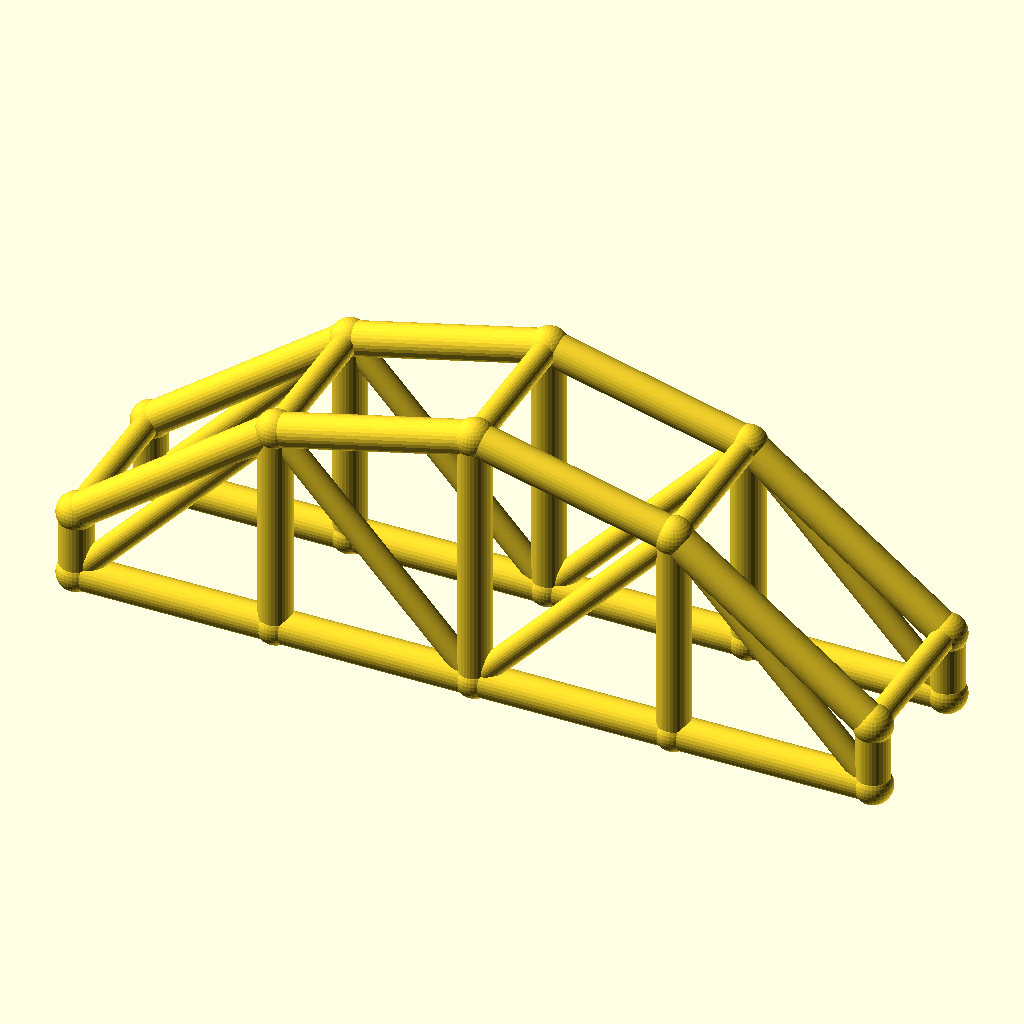
Cell 1 — every parameter at its default value.
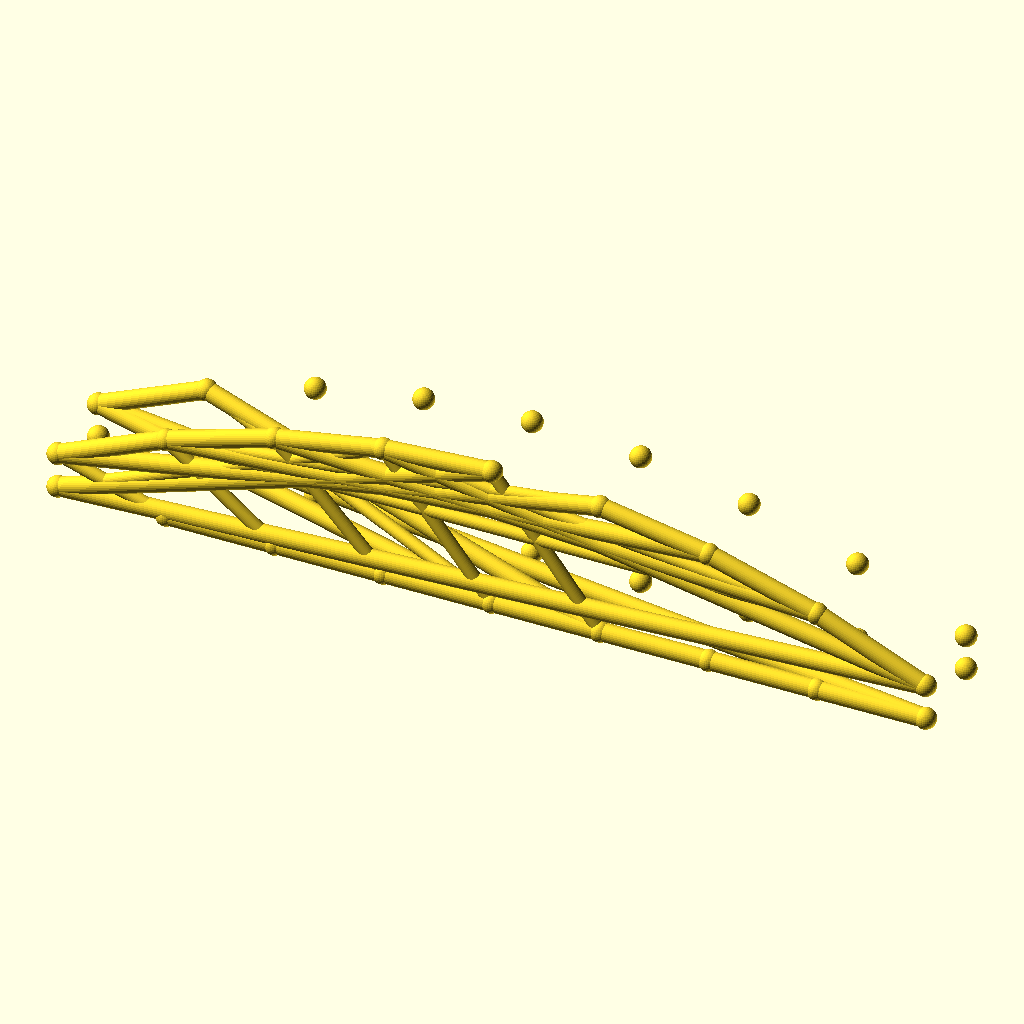
Cell 2 — bays set to 8, the other parameters unchanged.
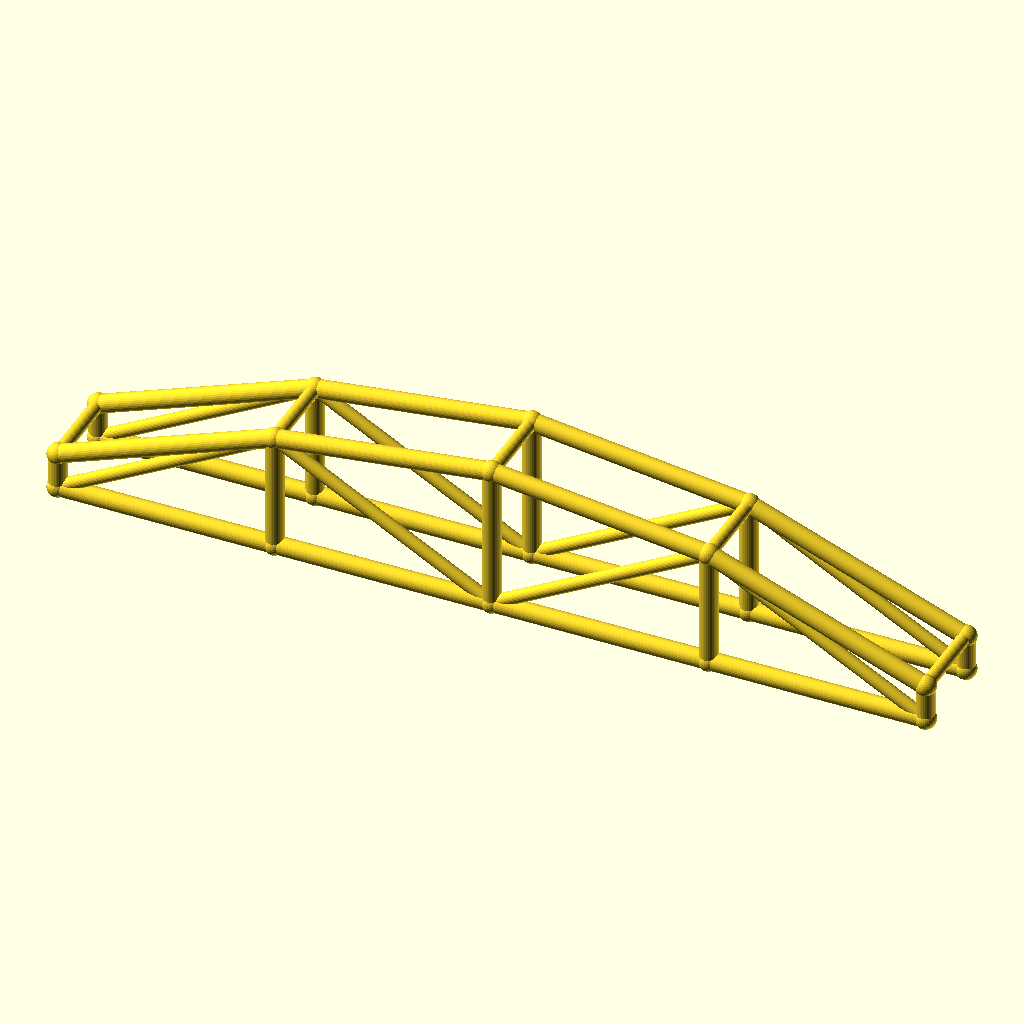
Cell 3: arch_bay = 60 (everything else at default).
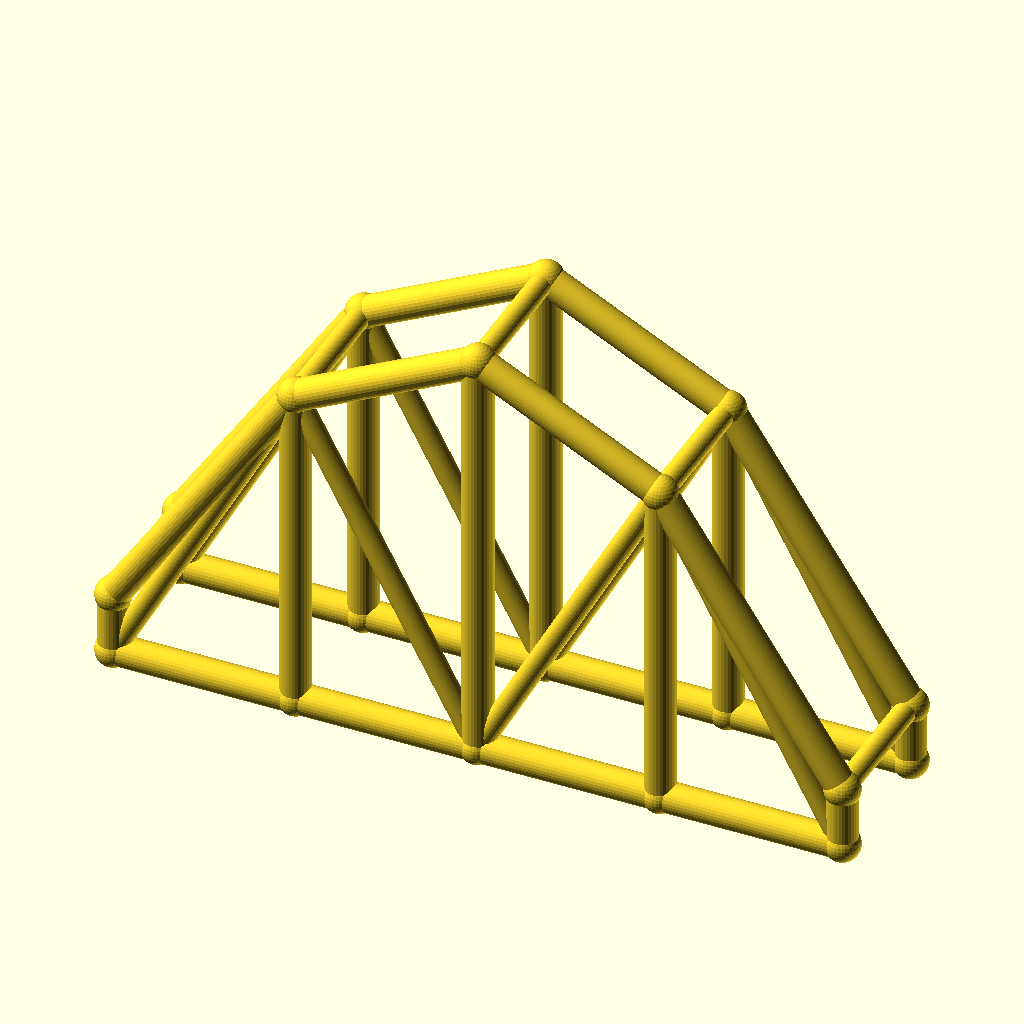
Cell 4: the same model with rise = 60.
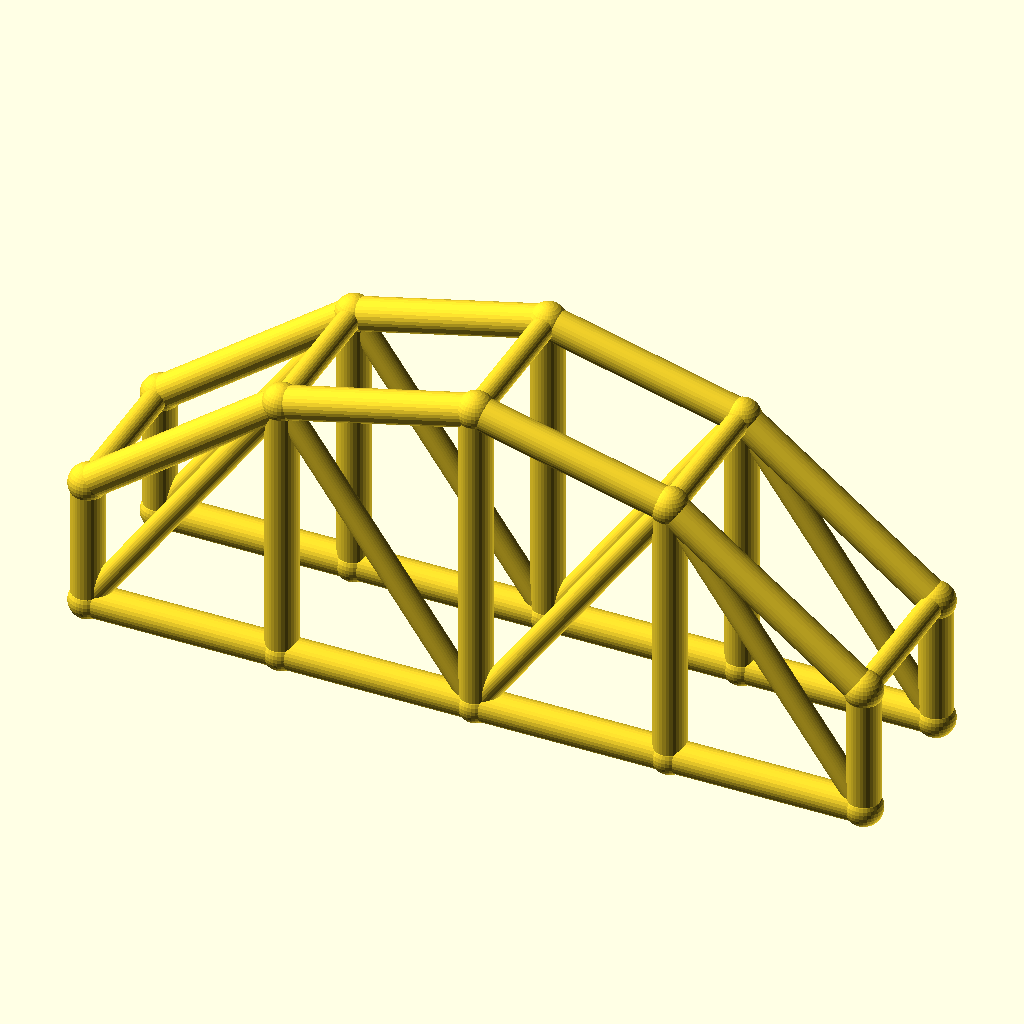
Cell 5 — col_h set to 20, the other parameters unchanged.
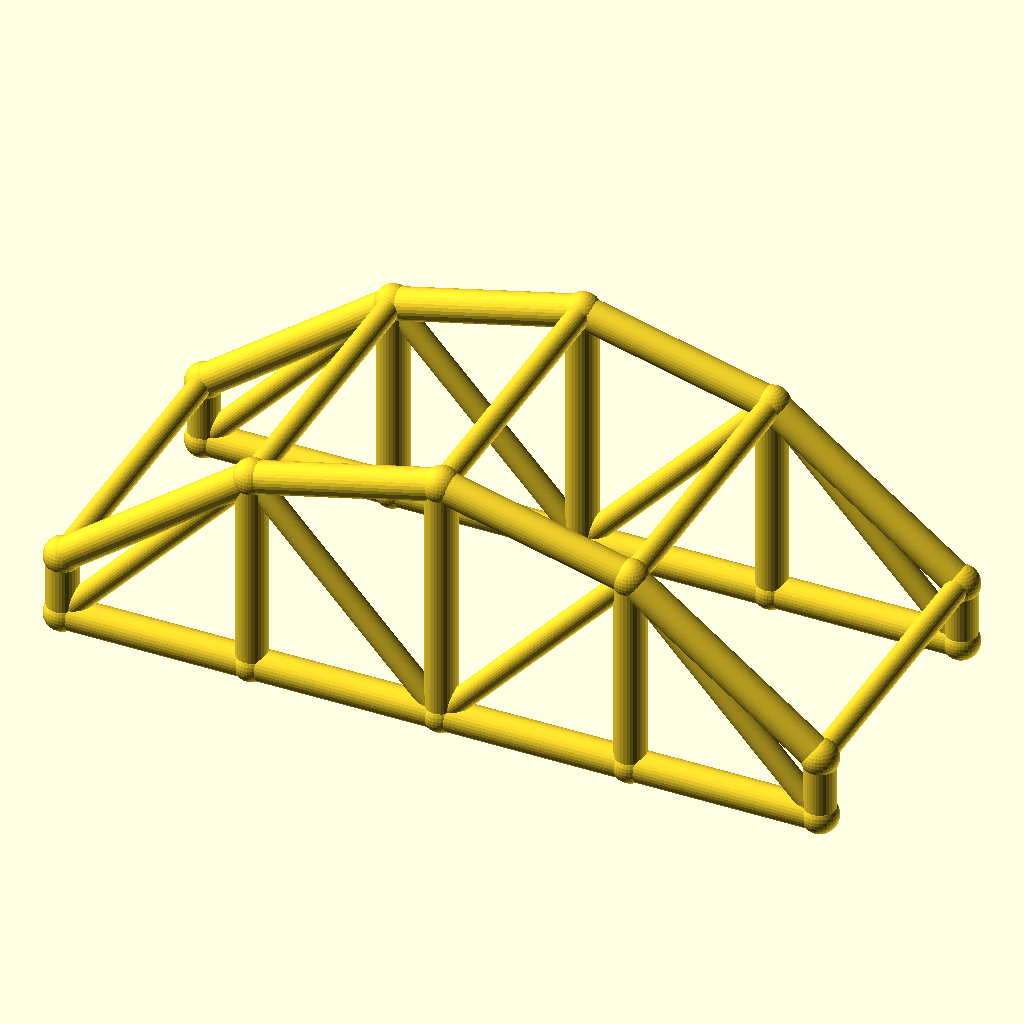
Cell 6 — arch_w set to 48, the other parameters unchanged.
All cells are drawn from the same view direction (rotation 55°, 0°, 25°, orthographic, colour scheme Cornfield), but the view is re-fitted for each cell, so position and scale can differ between cells as well as the parameter.
OpenSCAD source file optional_data/data/wire3/archtruss/scene_0148.scad:
$fn = 32;

// ----------------------------------------------------------------------
// Arch truss pair: 4 bays of 30 mm, rise 30 mm
// ----------------------------------------------------------------------

// --- parameters (mm) ---
bays = 4;                 // number of arch bays
arch_bay = 30;            // bay length, X
rise = 30;                // arch rise over the tie
col_h = 10;               // end post height
arch_w = 24;              // distance between the two trusses, Y
chord_r = 2.5;            // chord radius
brace_r = 1.8;            // web and cross brace radius
joint_r = 2.9;            // joint ball radius

bbox_x = bays * arch_bay + 2 * joint_r;  // overall X, joints included
bbox_y = arch_w + 2 * joint_r;  // overall Y, joints included
bbox_z = col_h + rise + 2 * joint_r;  // overall Z, joints included
chord_d = 2 * chord_r;  // chord stock diameter
brace_d = 2 * brace_r;  // web stock diameter
arch_span = bays * arch_bay;  // truss span
crown_z = col_h + rise;  // crown height over the tie
nodes = concat([for (i = [0 : bays]) [i * arch_bay, 0, col_h + 4 * rise * (i / bays) * (1 - i / bays)]], [for (i = [0 : bays]) [i * arch_bay, 0, 0]], [for (i = [0 : bays]) [i * arch_bay, arch_w, col_h + 4 * rise * (i / bays) * (1 - i / bays)]], [for (i = [0 : bays]) [i * arch_bay, arch_w, 0]]);

module member(a, b, r) {
  /* round stock from joint a to joint b, ends buried in the joint balls */
  d = b - a;
  length = norm(d);
  translate(a) rotate([0, acos(d[2] / length), atan2(d[1], d[0])])
    cylinder(h = length, r = r);
}

module joint(p, r) {
  /* ball at the joint centre, fatter than every member meeting there */
  translate(p) sphere(r = r);
}

/* members - each call is one graph edge */
member(nodes[0], nodes[1], chord_r);
member(nodes[5], nodes[6], chord_r);
member(nodes[1], nodes[2], chord_r);
member(nodes[6], nodes[7], chord_r);
member(nodes[2], nodes[3], chord_r);
member(nodes[7], nodes[8], chord_r);
member(nodes[3], nodes[4], chord_r);
member(nodes[8], nodes[9], chord_r);
member(nodes[0], nodes[5], chord_r);
member(nodes[1], nodes[6], chord_r);
member(nodes[2], nodes[7], chord_r);
member(nodes[3], nodes[8], chord_r);
member(nodes[4], nodes[9], chord_r);
member(nodes[5], nodes[1], brace_r);
member(nodes[1], nodes[7], brace_r);
member(nodes[7], nodes[3], brace_r);
member(nodes[3], nodes[9], brace_r);
member(nodes[10], nodes[11], chord_r);
member(nodes[15], nodes[16], chord_r);
member(nodes[11], nodes[12], chord_r);
member(nodes[16], nodes[17], chord_r);
member(nodes[12], nodes[13], chord_r);
member(nodes[17], nodes[18], chord_r);
member(nodes[13], nodes[14], chord_r);
member(nodes[18], nodes[19], chord_r);
member(nodes[10], nodes[15], chord_r);
member(nodes[11], nodes[16], chord_r);
member(nodes[12], nodes[17], chord_r);
member(nodes[13], nodes[18], chord_r);
member(nodes[14], nodes[19], chord_r);
member(nodes[15], nodes[11], brace_r);
member(nodes[11], nodes[17], brace_r);
member(nodes[17], nodes[13], brace_r);
member(nodes[13], nodes[19], brace_r);
member(nodes[0], nodes[10], brace_r);
member(nodes[1], nodes[11], brace_r);
member(nodes[2], nodes[12], brace_r);
member(nodes[3], nodes[13], brace_r);
member(nodes[4], nodes[14], brace_r);

/* joint balls */
for (p = nodes) joint(p, joint_r);
Customizer parameters (derived from the source; name, type, default, range or options):
bays: number, default 4
arch_bay: number, default 30
rise: number, default 30
col_h: number, default 10
arch_w: number, default 24
chord_r: number, default 2.5
brace_r: number, default 1.8
joint_r: number, default 2.9
